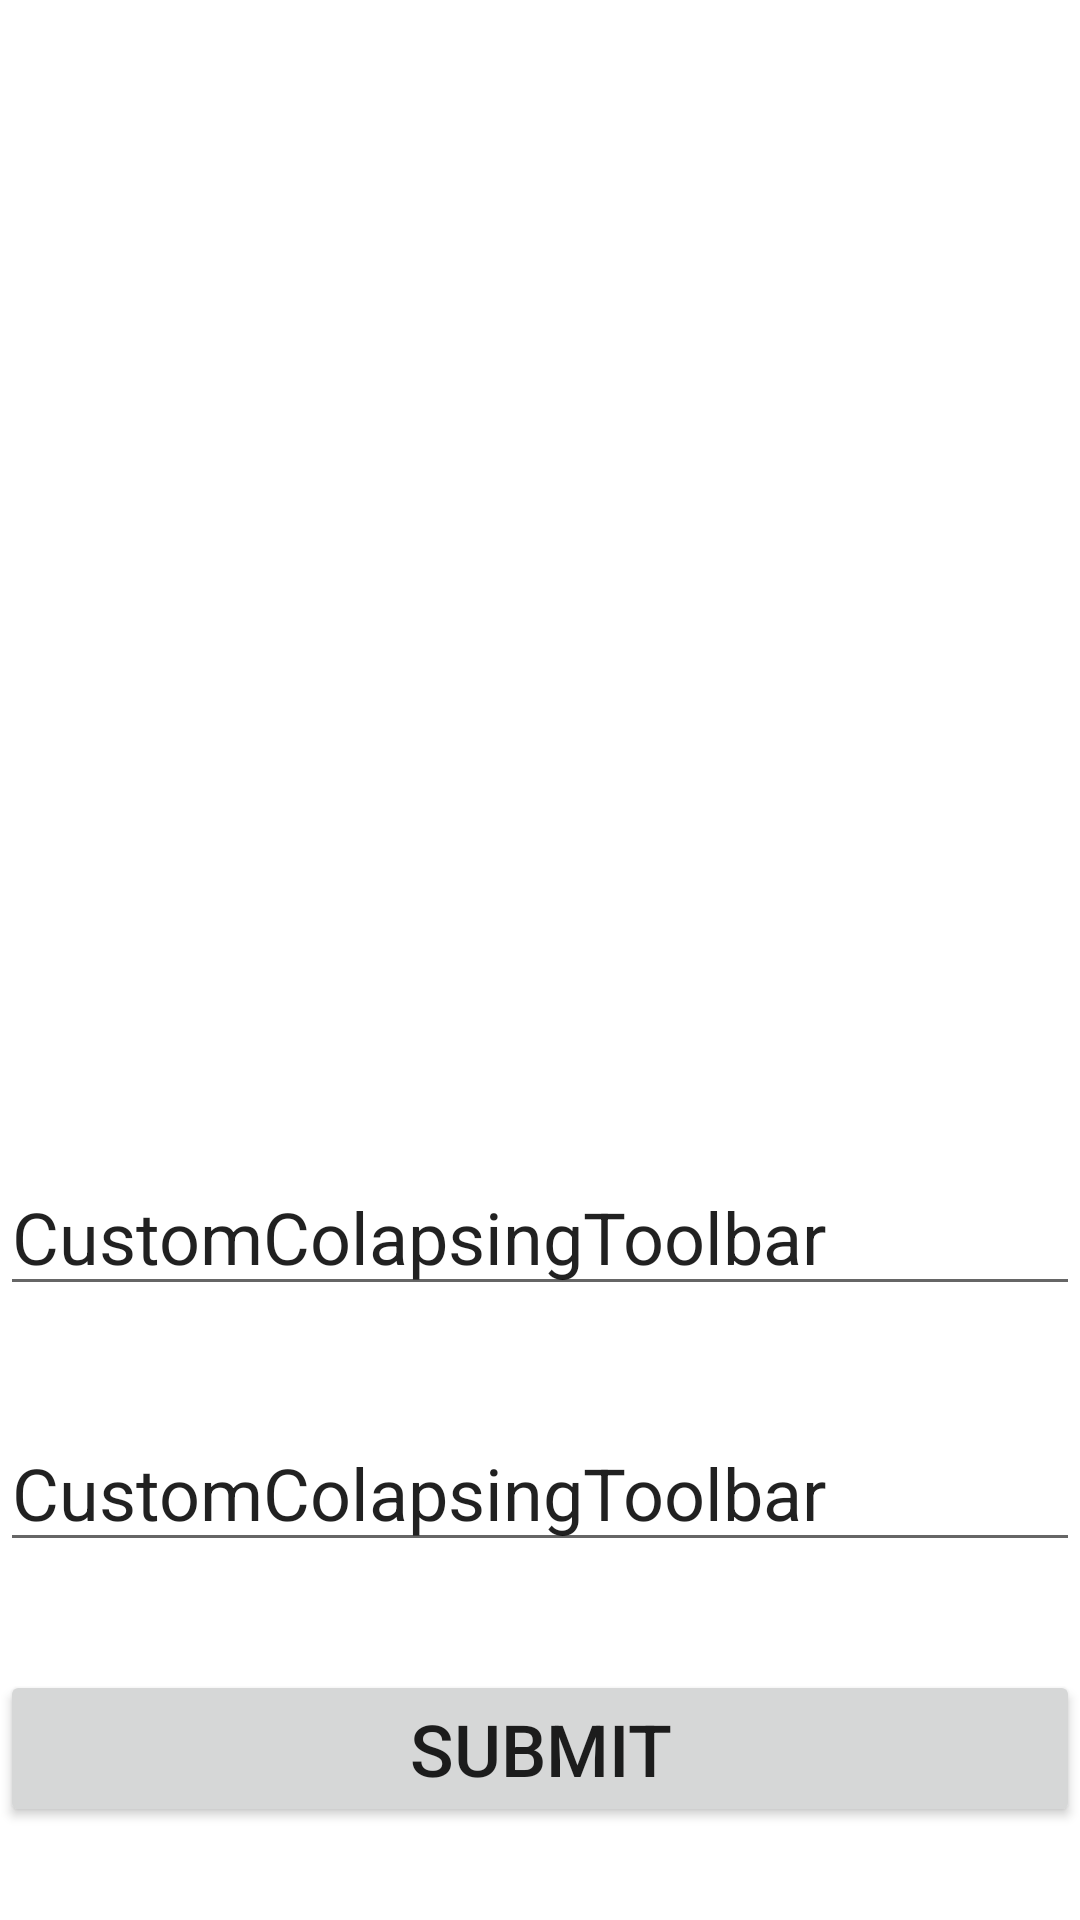

Android layout source for this screen:
<!-- AndroidManifest.xml: application theme Theme.CustomColapsingToolbar -->
<!-- res/layout/activity_scroll.xml -->
<?xml version="1.0" encoding="utf-8"?>
<androidx.core.widget.NestedScrollView xmlns:android="http://schemas.android.com/apk/res/android"
    xmlns:app="http://schemas.android.com/apk/res-auto"
    xmlns:tools="http://schemas.android.com/tools"
    android:layout_width="match_parent"
    android:layout_height="match_parent"
    android:id="@+id/scroll"
    android:animateLayoutChanges="true"
    tools:context=".ScrollActivity">

    <LinearLayout
        android:layout_width="match_parent"
        android:layout_height="wrap_content"
        android:orientation="vertical">


        <ImageView
            android:layout_width="match_parent"
            android:layout_height="350dp"
            android:scaleType="fitXY"
            android:id="@+id/img1"
            android:src="@mipmap/ic_launcher"/>

        <ImageView
            android:layout_width="match_parent"
            android:layout_height="300dp"
            android:scaleType="fitXY"
            android:id="@+id/img2"
            android:visibility="gone"
            android:src="@drawable/ic_baseline_camera_alt_24"/>

        <EditText
            android:layout_width="match_parent"
            android:layout_height="wrap_content"
            android:text="@string/app_name"
            android:textSize="24sp"
            android:layout_marginTop="36dp"/>

        <EditText
            android:layout_width="match_parent"
            android:layout_height="wrap_content"
            android:text="@string/app_name"
            android:textSize="24sp"
            android:layout_marginTop="36dp"/>

        <Button
            android:layout_width="match_parent"
            android:layout_height="wrap_content"
            android:text="submit"
            android:layout_marginTop="36dp"
            android:textSize="24sp"/>

    </LinearLayout>

</androidx.core.widget.NestedScrollView>
<!-- resources referenced by this layout -->
<resources>
  <string name="app_name">CustomColapsingToolbar</string>
  <style name="Theme.CustomColapsingToolbar" parent="Theme.MaterialComponents.DayNight.NoActionBar">
          
          <item name="colorPrimary">@color/purple_500</item>
          <item name="colorPrimaryVariant">@color/purple_700</item>
          <item name="colorOnPrimary">@color/white</item>
          
          <item name="colorSecondary">@color/teal_200</item>
          <item name="colorSecondaryVariant">@color/teal_700</item>
          <item name="colorOnSecondary">@color/black</item>
          
          <item name="android:statusBarColor" tools:targetApi="l">?attr/colorPrimaryVariant</item>
          <item name="android:windowFullscreen">false</item>
          
      </style>
  <!-- not gathered from this repository: default colours our renderer supplied (Android Studio template values) -->
  <color name="purple_500">#FF6200EE</color>
  <color name="purple_700">#FF3700B3</color>
  <color name="teal_200">#FF03DAC5</color>
  <color name="teal_700">#FF018786</color>
  <color name="black">#FF000000</color>
  <color name="white">#FFFFFFFF</color>
</resources>
